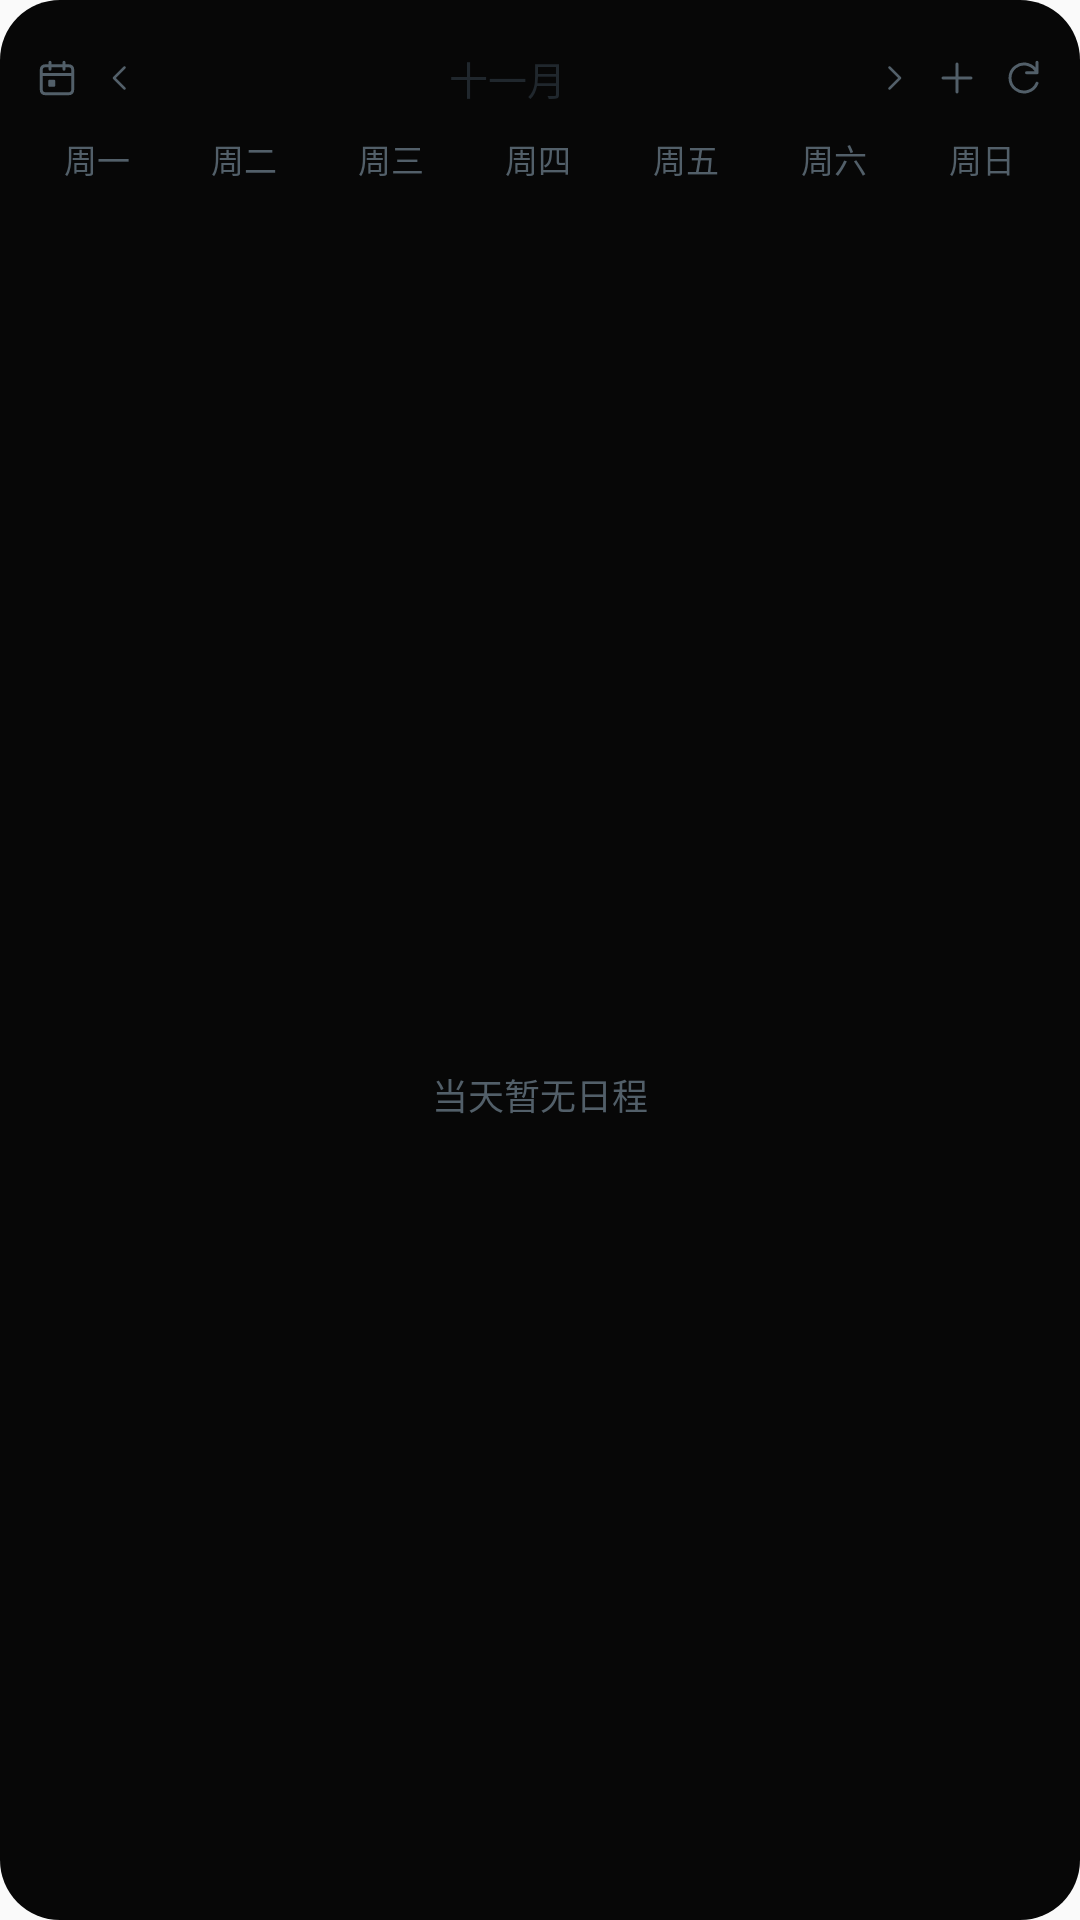

Here is an Android app screen rendered from its layout file. Give the layout XML and the strings, colors and styles it references.
<!-- AndroidManifest.xml: application theme Theme.TimeBricks -->
<!-- res/layout/widget_schedule_narrow_dark.xml -->
<?xml version="1.0" encoding="utf-8"?>
<LinearLayout xmlns:android="http://schemas.android.com/apk/res/android" android:forceDarkAllowed="false" android:id="@+id/widget_root" android:layout_width="match_parent" android:layout_height="match_parent" android:orientation="vertical" android:padding="8dp" android:layoutDirection="ltr" android:background="@drawable/widget_background_dark">
<LinearLayout android:layout_width="match_parent" android:layout_height="36dp" android:gravity="center_vertical"><ImageView android:id="@+id/widget_today" android:layout_width="22dp" android:layout_height="36dp" android:padding="4dp" android:scaleType="centerInside" android:src="@drawable/widget_today_icon" android:contentDescription="回到今天" /><ImageView android:id="@+id/widget_previous" android:layout_width="20dp" android:layout_height="36dp" android:padding="4dp" android:scaleType="centerInside" android:src="@drawable/widget_previous_icon" android:contentDescription="前一天" /><TextView android:id="@+id/widget_date" android:layout_width="0dp" android:layout_weight="1" android:layout_height="36dp" android:gravity="center" android:includeFontPadding="false" android:text="十一月" android:textSize="13sp" android:maxLines="1" android:ellipsize="end" android:textColor="@color/widget_text" /><ImageView android:id="@+id/widget_next" android:layout_width="20dp" android:layout_height="36dp" android:padding="4dp" android:scaleType="centerInside" android:src="@drawable/widget_next_icon" android:contentDescription="后一天" /><ImageView android:id="@+id/widget_add" android:layout_width="22dp" android:layout_height="36dp" android:padding="4dp" android:scaleType="centerInside" android:src="@drawable/widget_add_icon" android:contentDescription="在所选日期新建事件" /><ImageView android:id="@+id/widget_refresh" android:layout_width="22dp" android:layout_height="36dp" android:padding="4dp" android:scaleType="centerInside" android:src="@drawable/widget_refresh_icon" android:contentDescription="刷新日程" /></LinearLayout>
    <LinearLayout android:id="@+id/widget_week" android:layout_width="match_parent" android:layout_height="54dp" android:gravity="center_vertical" android:orientation="horizontal">
        <LinearLayout android:layout_width="0dp" android:layout_weight="1" android:layout_height="match_parent" android:gravity="center_horizontal" android:orientation="vertical">
            <TextView android:id="@+id/widget_label_mon" android:layout_width="match_parent" android:layout_height="18dp" android:gravity="center" android:text="周一" android:textSize="11sp" android:textColor="@color/widget_secondary" />
            <TextView android:id="@+id/widget_mon" android:layout_width="32dp" android:layout_height="32dp" android:gravity="center" android:includeFontPadding="false" android:textSize="16sp" android:textColor="@color/widget_text" android:background="@drawable/widget_clear" />
        </LinearLayout>
        <LinearLayout android:layout_width="0dp" android:layout_weight="1" android:layout_height="match_parent" android:gravity="center_horizontal" android:orientation="vertical">
            <TextView android:id="@+id/widget_label_tue" android:layout_width="match_parent" android:layout_height="18dp" android:gravity="center" android:text="周二" android:textSize="11sp" android:textColor="@color/widget_secondary" />
            <TextView android:id="@+id/widget_tue" android:layout_width="32dp" android:layout_height="32dp" android:gravity="center" android:includeFontPadding="false" android:textSize="16sp" android:textColor="@color/widget_text" android:background="@drawable/widget_clear" />
        </LinearLayout>
        <LinearLayout android:layout_width="0dp" android:layout_weight="1" android:layout_height="match_parent" android:gravity="center_horizontal" android:orientation="vertical">
            <TextView android:id="@+id/widget_label_wed" android:layout_width="match_parent" android:layout_height="18dp" android:gravity="center" android:text="周三" android:textSize="11sp" android:textColor="@color/widget_secondary" />
            <TextView android:id="@+id/widget_wed" android:layout_width="32dp" android:layout_height="32dp" android:gravity="center" android:includeFontPadding="false" android:textSize="16sp" android:textColor="@color/widget_text" android:background="@drawable/widget_clear" />
        </LinearLayout>
        <LinearLayout android:layout_width="0dp" android:layout_weight="1" android:layout_height="match_parent" android:gravity="center_horizontal" android:orientation="vertical">
            <TextView android:id="@+id/widget_label_thu" android:layout_width="match_parent" android:layout_height="18dp" android:gravity="center" android:text="周四" android:textSize="11sp" android:textColor="@color/widget_secondary" />
            <TextView android:id="@+id/widget_thu" android:layout_width="32dp" android:layout_height="32dp" android:gravity="center" android:includeFontPadding="false" android:textSize="16sp" android:textColor="@color/widget_text" android:background="@drawable/widget_clear" />
        </LinearLayout>
        <LinearLayout android:layout_width="0dp" android:layout_weight="1" android:layout_height="match_parent" android:gravity="center_horizontal" android:orientation="vertical">
            <TextView android:id="@+id/widget_label_fri" android:layout_width="match_parent" android:layout_height="18dp" android:gravity="center" android:text="周五" android:textSize="11sp" android:textColor="@color/widget_secondary" />
            <TextView android:id="@+id/widget_fri" android:layout_width="32dp" android:layout_height="32dp" android:gravity="center" android:includeFontPadding="false" android:textSize="16sp" android:textColor="@color/widget_text" android:background="@drawable/widget_clear" />
        </LinearLayout>
        <LinearLayout android:layout_width="0dp" android:layout_weight="1" android:layout_height="match_parent" android:gravity="center_horizontal" android:orientation="vertical">
            <TextView android:id="@+id/widget_label_sat" android:layout_width="match_parent" android:layout_height="18dp" android:gravity="center" android:text="周六" android:textSize="11sp" android:textColor="@color/widget_secondary" />
            <TextView android:id="@+id/widget_sat" android:layout_width="32dp" android:layout_height="32dp" android:gravity="center" android:includeFontPadding="false" android:textSize="16sp" android:textColor="@color/widget_text" android:background="@drawable/widget_clear" />
        </LinearLayout>
        <LinearLayout android:layout_width="0dp" android:layout_weight="1" android:layout_height="match_parent" android:gravity="center_horizontal" android:orientation="vertical">
            <TextView android:id="@+id/widget_label_sun" android:layout_width="match_parent" android:layout_height="18dp" android:gravity="center" android:text="周日" android:textSize="11sp" android:textColor="@color/widget_secondary" />
            <TextView android:id="@+id/widget_sun" android:layout_width="32dp" android:layout_height="32dp" android:gravity="center" android:includeFontPadding="false" android:textSize="16sp" android:textColor="@color/widget_text" android:background="@drawable/widget_clear" />
        </LinearLayout>
    </LinearLayout>
    <FrameLayout android:layout_width="match_parent" android:layout_height="0dp" android:layout_weight="1">
        <ListView android:id="@+id/widget_list" android:layout_width="match_parent" android:layout_height="match_parent" android:divider="@android:color/transparent" android:dividerHeight="3dp" android:scrollbars="none" android:clipToPadding="false" android:paddingTop="2dp" />
        <TextView android:id="@+id/widget_empty" android:layout_width="match_parent" android:layout_height="match_parent" android:gravity="center" android:text="当天暂无日程" android:textColor="@color/widget_secondary" android:textSize="12sp" android:padding="8dp" />
    </FrameLayout>
    <LinearLayout android:id="@+id/widget_pages" android:visibility="gone" android:layout_width="match_parent" android:layout_height="32dp" android:gravity="center_vertical">
        <TextView android:id="@+id/widget_page_previous" android:layout_width="36dp" android:layout_height="match_parent" android:gravity="center" android:text="‹" android:textSize="22sp" android:textColor="@color/widget_secondary" android:contentDescription="上一页日程" />
        <TextView android:id="@+id/widget_page_label" android:layout_width="0dp" android:layout_weight="1" android:layout_height="wrap_content" android:gravity="center" android:textSize="11sp" android:textColor="@color/widget_secondary" />
        <TextView android:id="@+id/widget_page_next" android:layout_width="36dp" android:layout_height="match_parent" android:gravity="center" android:text="›" android:textSize="22sp" android:textColor="@color/widget_secondary" android:contentDescription="下一页日程" />
    </LinearLayout>
</LinearLayout>
<!-- resources referenced by this layout -->
<resources>
  <color name="widget_secondary">#525F69</color>
  <color name="widget_text">#20272D</color>
  <!-- drawable widget_add_icon (drawable) -->
  <vector xmlns:android="http://schemas.android.com/apk/res/android" android:width="24dp" android:height="24dp" android:viewportWidth="24" android:viewportHeight="24"><path android:fillColor="#00000000" android:strokeColor="@color/widget_secondary" android:strokeWidth="1.7" android:strokeLineCap="round" android:strokeLineJoin="round" android:pathData="M12,4 L12,20 M4,12 L20,12" /></vector>
  <!-- drawable widget_background_dark (drawable) -->
  <shape xmlns:android="http://schemas.android.com/apk/res/android"><solid android:color="#070707" /><corners android:radius="20dp" /></shape>
  <!-- drawable widget_clear (drawable) -->
  <?xml version="1.0" encoding="utf-8"?>
  <shape xmlns:android="http://schemas.android.com/apk/res/android"><solid android:color="#00000000" /><corners android:radius="10dp" /></shape>
  <!-- drawable widget_next_icon (drawable) -->
  <vector xmlns:android="http://schemas.android.com/apk/res/android" android:width="24dp" android:height="24dp" android:viewportWidth="24" android:viewportHeight="24"><path android:fillColor="#00000000" android:strokeColor="@color/widget_secondary" android:strokeWidth="1.7" android:strokeLineCap="round" android:strokeLineJoin="round" android:pathData="M9,5 L16,12 L9,19" /></vector>
  <!-- drawable widget_previous_icon (drawable) -->
  <vector xmlns:android="http://schemas.android.com/apk/res/android" android:width="24dp" android:height="24dp" android:viewportWidth="24" android:viewportHeight="24"><path android:fillColor="#00000000" android:strokeColor="@color/widget_secondary" android:strokeWidth="1.7" android:strokeLineCap="round" android:strokeLineJoin="round" android:pathData="M15,5 L8,12 L15,19" /></vector>
  <!-- drawable widget_refresh_icon (drawable) -->
  <vector xmlns:android="http://schemas.android.com/apk/res/android" android:width="24dp" android:height="24dp" android:viewportWidth="24" android:viewportHeight="24"><path android:fillColor="#00000000" android:strokeColor="@color/widget_secondary" android:strokeWidth="1.7" android:strokeLineCap="round" android:strokeLineJoin="round" android:pathData="M20,9 A8,8 0,1 0,20,15 M20,3 L20,9 L14,9" /></vector>
  <!-- drawable widget_today_icon (drawable) -->
  <vector xmlns:android="http://schemas.android.com/apk/res/android" android:width="24dp" android:height="24dp" android:viewportWidth="24" android:viewportHeight="24"><path android:fillColor="#00000000" android:strokeColor="@color/widget_secondary" android:strokeWidth="1.7" android:strokeLineCap="round" android:strokeLineJoin="round" android:pathData="M5.5,5 L18.5,5 Q21,5 21,7.5 L21,18.5 Q21,21 18.5,21 L5.5,21 Q3,21 3,18.5 L3,7.5 Q3,5 5.5,5 M3,10 L21,10 M8,3 L8,7 M16,3 L16,7" /><path android:fillColor="@color/widget_secondary" android:pathData="M7.7,13 L10.3,13 Q11,13 11,13.7 L11,16.3 Q11,17 10.3,17 L7.7,17 Q7,17 7,16.3 L7,13.7 Q7,13 7.7,13" /></vector>
  <style name="Theme.TimeBricks" parent="android:Theme.Material.Light.NoActionBar" />
</resources>
